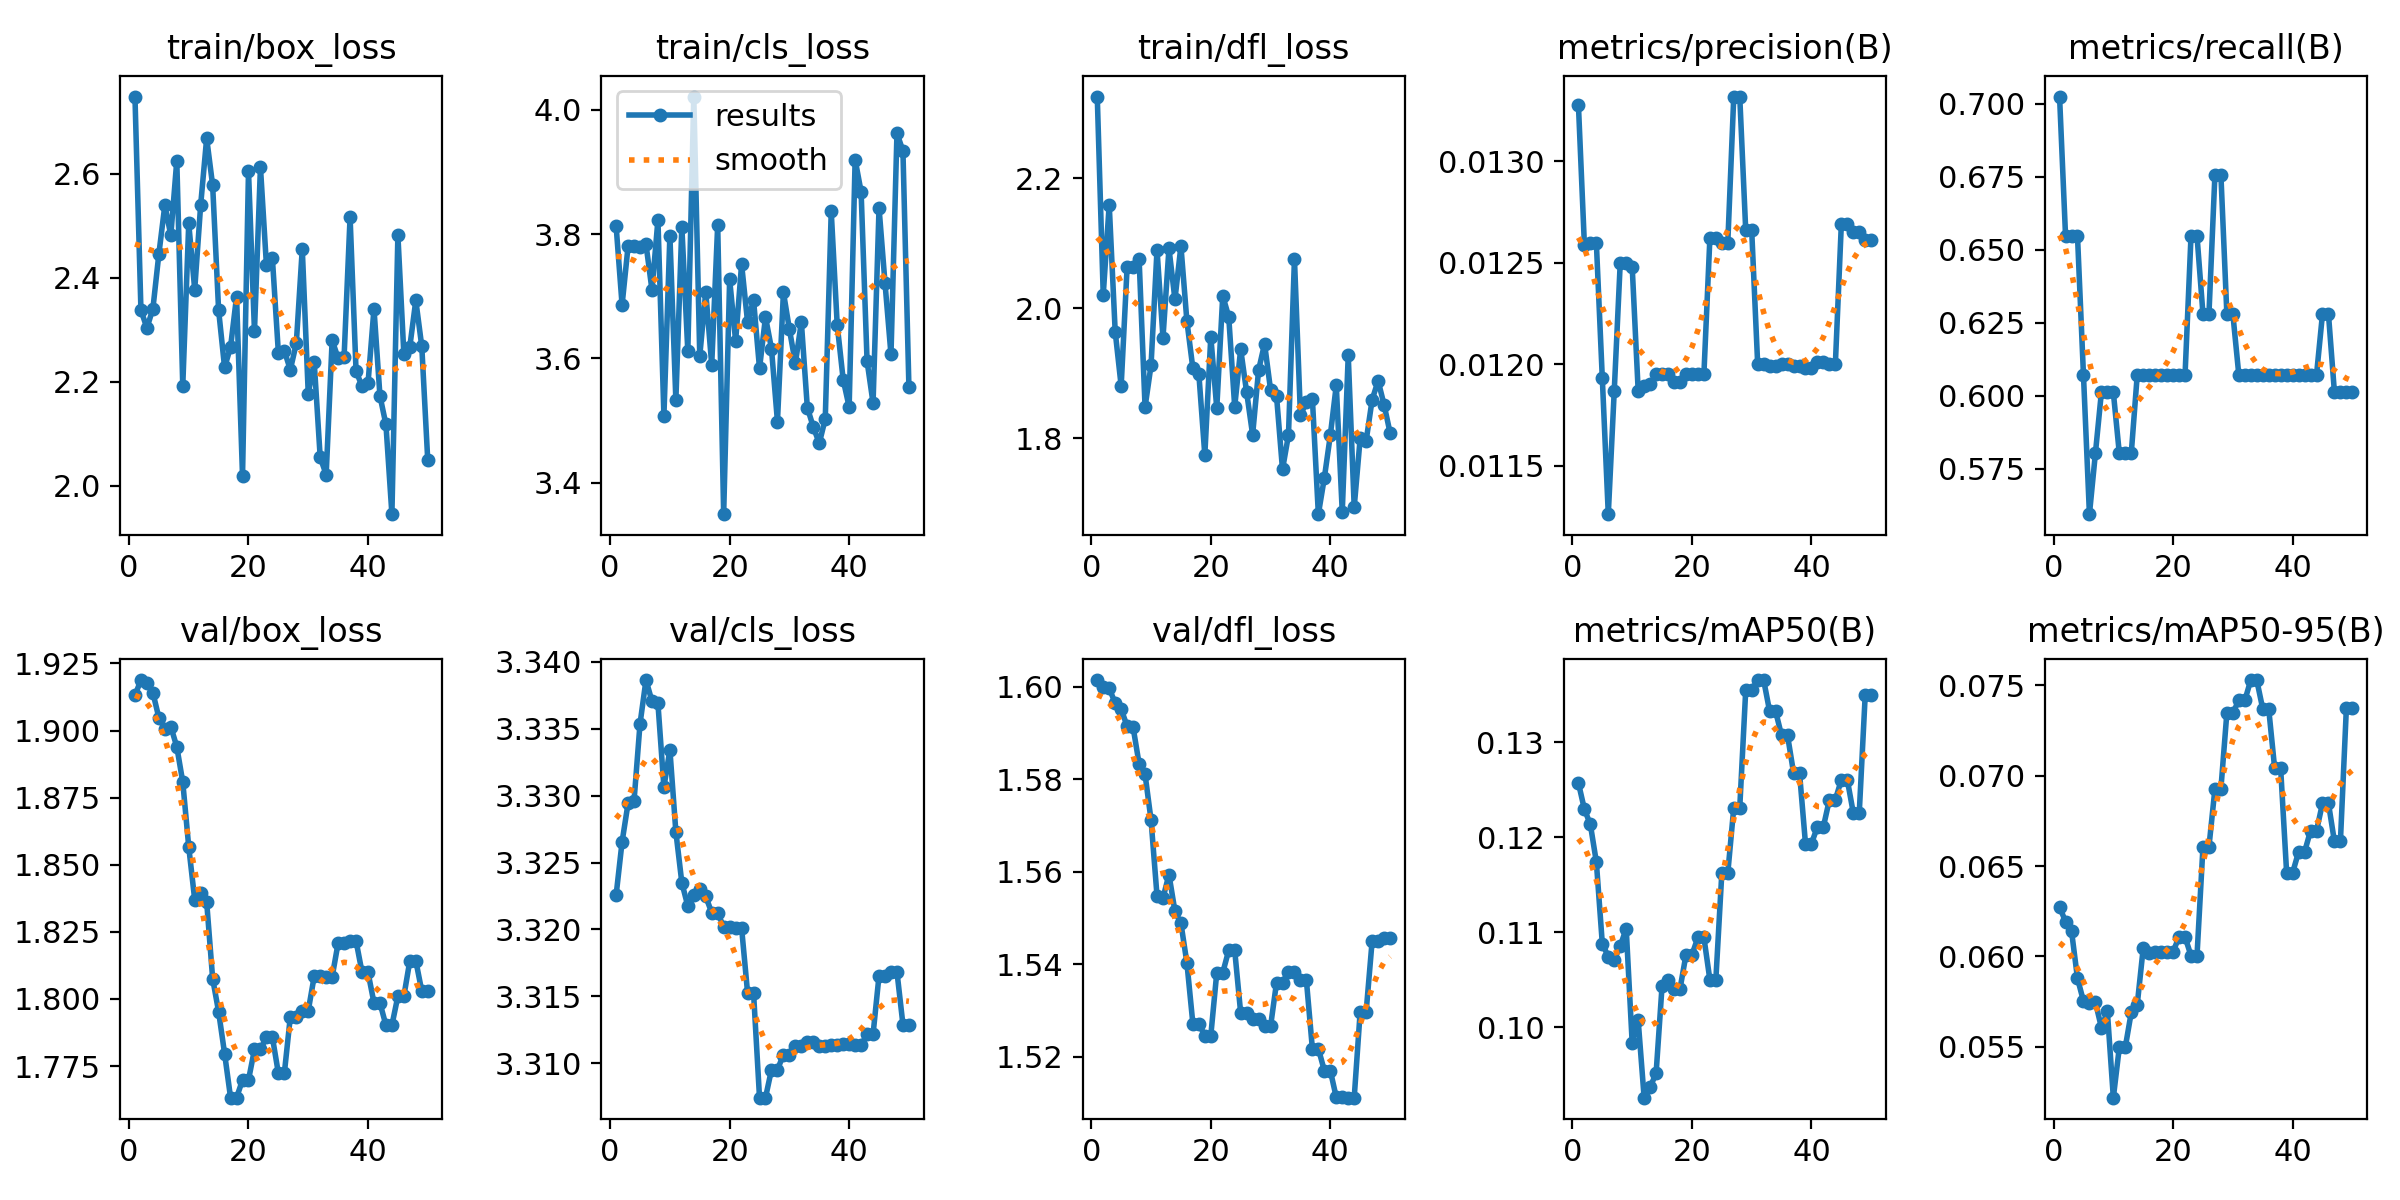

Data behind this chart, as committed beside it:
epoch, time, train/box_loss, train/cls_loss, train/dfl_loss, metrics/precision(B), metrics/recall(B), metrics/mAP50(B), metrics/mAP50-95(B), val/box_loss, val/cls_loss, val/dfl_loss, lr/pg0, lr/pg1, lr/pg2, lr/pg3, lr/pg4, lr/pg5, lr/pg6, lr/pg7
1, 18.34, 2.749, 3.813, 2.325, 0.01328, 0.7024, 0.1257, 0.06274, 1.913, 3.323, 1.601, 0, 0, 0, 0, 0, 0, 0, 0
2, 35.93, 2.338, 3.686, 2.02, 0.01259, 0.6548, 0.123, 0.06193, 1.919, 3.327, 1.6, 4.20212e-05, 1.40071e-05, 4.20212e-05, 1.40071e-05, 4.20212e-05, 1.40071e-05, 4.20212e-05, 1.40071e-05
3, 53.99, 2.304, 3.78, 2.159, 0.0126, 0.6548, 0.1213, 0.06142, 1.918, 3.329, 1.6, 8.23447e-05, 2.74482e-05, 8.23447e-05, 2.74482e-05, 8.23447e-05, 2.74482e-05, 8.23447e-05, 2.74482e-05
4, 71.39, 2.341, 3.781, 1.964, 0.0126, 0.6548, 0.1174, 0.05879, 1.914, 3.33, 1.597, 0.000121, 4.03235e-05, 0.000121, 4.03235e-05, 0.000121, 4.03235e-05, 0.000121, 4.03235e-05
5, 88.76, 2.446, 3.779, 1.88, 0.01193, 0.6071, 0.1088, 0.05753, 1.905, 3.335, 1.595, 0.0001579, 5.26329e-05, 0.0001579, 5.26329e-05, 0.0001579, 5.26329e-05, 0.0001579, 5.26329e-05
6, 106.3, 2.54, 3.784, 2.064, 0.01126, 0.5595, 0.1074, 0.05741, 1.901, 3.339, 1.592, 0.0001931, 6.43764e-05, 0.0001931, 6.43764e-05, 0.0001931, 6.43764e-05, 0.0001931, 6.43764e-05
7, 124, 2.482, 3.71, 2.063, 0.01187, 0.5804, 0.1071, 0.05747, 1.901, 3.337, 1.591, 0.0002267, 7.55541e-05, 0.0002267, 7.55541e-05, 0.0002267, 7.55541e-05, 0.0002267, 7.55541e-05
8, 141.6, 2.626, 3.823, 2.076, 0.0125, 0.6012, 0.1085, 0.05607, 1.894, 3.337, 1.583, 0.0002585, 8.61658e-05, 0.0002585, 8.61658e-05, 0.0002585, 8.61658e-05, 0.0002585, 8.61658e-05
9, 158.8, 2.192, 3.508, 1.848, 0.0125, 0.6012, 0.1104, 0.05696, 1.881, 3.331, 1.581, 0.0002886, 9.62117e-05, 0.0002886, 9.62117e-05, 0.0002886, 9.62117e-05, 0.0002886, 9.62117e-05
10, 176.2, 2.505, 3.798, 1.912, 0.01248, 0.6012, 0.09832, 0.05219, 1.857, 3.333, 1.571, 0.0003171, 0.0001057, 0.0003171, 0.0001057, 0.0003171, 0.0001057, 0.0003171, 0.0001057
11, 194.3, 2.378, 3.533, 2.09, 0.01187, 0.5804, 0.1007, 0.05497, 1.837, 3.327, 1.555, 0.0003438, 0.0001146, 0.0003438, 0.0001146, 0.0003438, 0.0001146, 0.0003438, 0.0001146
12, 214.7, 2.541, 3.812, 1.955, 0.01189, 0.5804, 0.09256, 0.05498, 1.84, 3.323, 1.554, 0.0003689, 0.000123, 0.0003689, 0.000123, 0.0003689, 0.000123, 0.0003689, 0.000123
13, 235.5, 2.669, 3.612, 2.092, 0.0119, 0.5804, 0.09367, 0.05691, 1.836, 3.322, 1.559, 0.0003922, 0.0001307, 0.0003922, 0.0001307, 0.0003922, 0.0001307, 0.0003922, 0.0001307
14, 254, 2.578, 4.021, 2.013, 0.01195, 0.6071, 0.09512, 0.05734, 1.808, 3.323, 1.551, 0.0004139, 0.000138, 0.0004139, 0.000138, 0.0004139, 0.000138, 0.0004139, 0.000138
15, 272.5, 2.338, 3.604, 2.096, 0.01195, 0.6071, 0.1043, 0.06046, 1.795, 3.323, 1.549, 0.0004338, 0.0001446, 0.0004338, 0.0001446, 0.0004338, 0.0001446, 0.0004338, 0.0001446
16, 290.6, 2.228, 3.707, 1.98, 0.01195, 0.6071, 0.1049, 0.06021, 1.78, 3.322, 1.54, 0.0004521, 0.0001507, 0.0004521, 0.0001507, 0.0004521, 0.0001507, 0.0004521, 0.0001507
17, 308.8, 2.267, 3.59, 1.907, 0.01191, 0.6071, 0.104, 0.06022, 1.763, 3.321, 1.527, 0.0004686, 0.0001562, 0.0004686, 0.0001562, 0.0004686, 0.0001562, 0.0004686, 0.0001562
18, 313.1, 2.364, 3.814, 1.899, 0.01191, 0.6071, 0.104, 0.06022, 1.763, 3.321, 1.527, 0.0004835, 0.0001612, 0.0004835, 0.0001612, 0.0004835, 0.0001612, 0.0004835, 0.0001612
19, 331.5, 2.019, 3.35, 1.774, 0.01195, 0.6071, 0.1076, 0.06027, 1.77, 3.32, 1.525, 0.0004966, 0.0001655, 0.0004966, 0.0001655, 0.0004966, 0.0001655, 0.0004966, 0.0001655
20, 335.5, 2.606, 3.727, 1.956, 0.01195, 0.6071, 0.1076, 0.06027, 1.77, 3.32, 1.525, 0.0005081, 0.0001694, 0.0005081, 0.0001694, 0.0005081, 0.0001694, 0.0005081, 0.0001694
21, 353.4, 2.298, 3.628, 1.846, 0.01195, 0.6071, 0.1095, 0.06108, 1.781, 3.32, 1.538, 0.0005179, 0.0001726, 0.0005179, 0.0001726, 0.0005179, 0.0001726, 0.0005179, 0.0001726
22, 357.9, 2.613, 3.752, 2.019, 0.01195, 0.6071, 0.1095, 0.06108, 1.781, 3.32, 1.538, 0.0005259, 0.0001753, 0.0005259, 0.0001753, 0.0005259, 0.0001753, 0.0005259, 0.0001753
23, 376.6, 2.425, 3.659, 1.987, 0.01262, 0.6548, 0.105, 0.06004, 1.786, 3.315, 1.543, 0.0005323, 0.0001774, 0.0005323, 0.0001774, 0.0005323, 0.0001774, 0.0005323, 0.0001774
24, 381.4, 2.438, 3.694, 1.848, 0.01262, 0.6548, 0.105, 0.06004, 1.786, 3.315, 1.543, 0.000537, 0.000179, 0.000537, 0.000179, 0.000537, 0.000179, 0.000537, 0.000179
25, 401.8, 2.256, 3.584, 1.937, 0.0126, 0.628, 0.1162, 0.06606, 1.772, 3.307, 1.529, 0.00054, 0.00018, 0.00054, 0.00018, 0.00054, 0.00018, 0.00054, 0.00018
26, 407, 2.26, 3.667, 1.871, 0.0126, 0.628, 0.1162, 0.06606, 1.772, 3.307, 1.529, 0.0005412, 0.0001804, 0.0005412, 0.0001804, 0.0005412, 0.0001804, 0.0005412, 0.0001804
27, 427.7, 2.223, 3.616, 1.805, 0.01332, 0.6756, 0.1231, 0.06927, 1.793, 3.31, 1.528, 0.0005408, 0.0001803, 0.0005408, 0.0001803, 0.0005408, 0.0001803, 0.0005408, 0.0001803
28, 434.1, 2.274, 3.499, 1.905, 0.01332, 0.6756, 0.1231, 0.06927, 1.793, 3.31, 1.528, 0.0005387, 0.0001796, 0.0005387, 0.0001796, 0.0005387, 0.0001796, 0.0005387, 0.0001796
29, 454.8, 2.456, 3.706, 1.945, 0.01266, 0.628, 0.1355, 0.07348, 1.796, 3.311, 1.527, 0.0005349, 0.0001783, 0.0005349, 0.0001783, 0.0005349, 0.0001783, 0.0005349, 0.0001783
30, 460.3, 2.177, 3.647, 1.874, 0.01266, 0.628, 0.1355, 0.07348, 1.796, 3.311, 1.527, 0.0005294, 0.0001765, 0.0005294, 0.0001765, 0.0005294, 0.0001765, 0.0005294, 0.0001765
31, 482.2, 2.238, 3.592, 1.865, 0.012, 0.6071, 0.1366, 0.07416, 1.808, 3.311, 1.536, 0.0005222, 0.0001741, 0.0005222, 0.0001741, 0.0005222, 0.0001741, 0.0005222, 0.0001741
32, 487.6, 2.055, 3.659, 1.752, 0.012, 0.6071, 0.1366, 0.07416, 1.808, 3.311, 1.536, 0.0005132, 0.0001711, 0.0005132, 0.0001711, 0.0005132, 0.0001711, 0.0005132, 0.0001711
33, 508.9, 2.022, 3.521, 1.805, 0.01199, 0.6071, 0.1333, 0.07529, 1.808, 3.312, 1.538, 0.0005026, 0.0001675, 0.0005026, 0.0001675, 0.0005026, 0.0001675, 0.0005026, 0.0001675
34, 514.8, 2.28, 3.49, 2.076, 0.01199, 0.6071, 0.1333, 0.07529, 1.808, 3.312, 1.538, 0.0004903, 0.0001634, 0.0004903, 0.0001634, 0.0004903, 0.0001634, 0.0004903, 0.0001634
35, 535.7, 2.245, 3.464, 1.836, 0.012, 0.6071, 0.1307, 0.0737, 1.821, 3.311, 1.536, 0.0004763, 0.0001588, 0.0004763, 0.0001588, 0.0004763, 0.0001588, 0.0004763, 0.0001588
36, 540.2, 2.249, 3.503, 1.855, 0.012, 0.6071, 0.1307, 0.0737, 1.821, 3.311, 1.536, 0.0004606, 0.0001535, 0.0004606, 0.0001535, 0.0004606, 0.0001535, 0.0004606, 0.0001535
37, 559.6, 2.517, 3.836, 1.861, 0.01199, 0.6071, 0.1268, 0.0704, 1.822, 3.311, 1.522, 0.0004432, 0.0001477, 0.0004432, 0.0001477, 0.0004432, 0.0001477, 0.0004432, 0.0001477
38, 563.8, 2.221, 3.654, 1.683, 0.01199, 0.6071, 0.1268, 0.0704, 1.822, 3.311, 1.522, 0.0004241, 0.0001414, 0.0004241, 0.0001414, 0.0004241, 0.0001414, 0.0004241, 0.0001414
39, 581.7, 2.192, 3.566, 1.739, 0.01198, 0.6071, 0.1193, 0.06463, 1.81, 3.311, 1.517, 0.0004034, 0.0001345, 0.0004034, 0.0001345, 0.0004034, 0.0001345, 0.0004034, 0.0001345
40, 602.8, 2.197, 3.522, 1.804, 0.01198, 0.6071, 0.1193, 0.06463, 1.81, 3.311, 1.517, 0.0003809, 0.000127, 0.0003809, 0.000127, 0.0003809, 0.000127, 0.0003809, 0.000127
41, 623.1, 2.341, 3.92, 1.881, 0.01201, 0.6071, 0.1211, 0.06578, 1.799, 3.311, 1.511, 0.0003567, 0.0001189, 0.0003567, 0.0001189, 0.0003567, 0.0001189, 0.0003567, 0.0001189
42, 628.8, 2.173, 3.868, 1.687, 0.01201, 0.6071, 0.1211, 0.06578, 1.799, 3.311, 1.511, 0.0003308, 0.0001103, 0.0003308, 0.0001103, 0.0003308, 0.0001103, 0.0003308, 0.0001103
43, 647.8, 2.118, 3.595, 1.927, 0.012, 0.6071, 0.124, 0.06695, 1.79, 3.312, 1.511, 0.0003032, 0.0001011, 0.0003032, 0.0001011, 0.0003032, 0.0001011, 0.0003032, 0.0001011
44, 652.2, 1.946, 3.528, 1.694, 0.012, 0.6071, 0.124, 0.06695, 1.79, 3.312, 1.511, 0.0002739, 9.13102e-05, 0.0002739, 9.13102e-05, 0.0002739, 9.13102e-05, 0.0002739, 9.13102e-05
45, 670.1, 2.482, 3.842, 1.8, 0.01269, 0.628, 0.126, 0.06847, 1.801, 3.317, 1.53, 0.000243, 8.09843e-05, 0.000243, 8.09843e-05, 0.000243, 8.09843e-05, 0.000243, 8.09843e-05
46, 673.8, 2.254, 3.721, 1.796, 0.01269, 0.628, 0.126, 0.06847, 1.801, 3.317, 1.53, 0.0002103, 7.00924e-05, 0.0002103, 7.00924e-05, 0.0002103, 7.00924e-05, 0.0002103, 7.00924e-05
47, 692.5, 2.268, 3.606, 1.859, 0.01265, 0.6012, 0.1226, 0.06636, 1.814, 3.317, 1.545, 0.0001759, 5.86347e-05, 0.0001759, 5.86347e-05, 0.0001759, 5.86347e-05, 0.0001759, 5.86347e-05
48, 696.2, 2.357, 3.962, 1.888, 0.01265, 0.6012, 0.1226, 0.06636, 1.814, 3.317, 1.545, 0.0001398, 4.66111e-05, 0.0001398, 4.66111e-05, 0.0001398, 4.66111e-05, 0.0001398, 4.66111e-05
49, 713.9, 2.268, 3.934, 1.851, 0.01261, 0.6012, 0.135, 0.07375, 1.803, 3.313, 1.546, 0.0001021, 3.40216e-05, 0.0001021, 3.40216e-05, 0.0001021, 3.40216e-05, 0.0001021, 3.40216e-05
50, 717.6, 2.049, 3.554, 1.808, 0.01261, 0.6012, 0.135, 0.07375, 1.803, 3.313, 1.546, 6.25988e-05, 2.08663e-05, 6.25988e-05, 2.08663e-05, 6.25988e-05, 2.08663e-05, 6.25988e-05, 2.08663e-05
